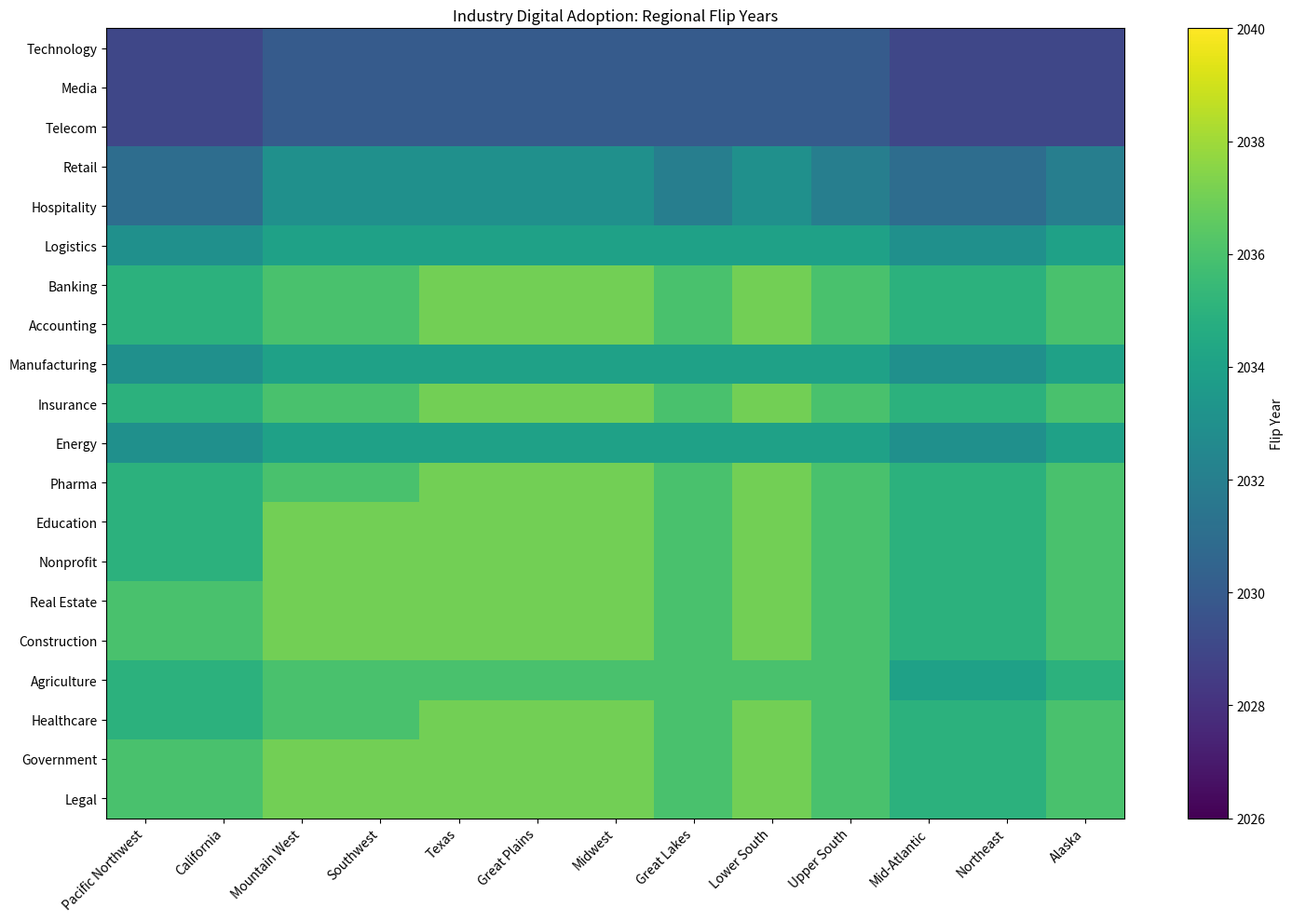

Python code for this plot:

import networkx as nx
import numpy as np
import matplotlib.pyplot as plt


# ============================================================
# 1. GLOBAL PARAMETERS
# ============================================================

START_YEAR = 2026
END_YEAR = 2040

A_START = 0.0
A_GROWTH = 0.07

TIE_SCALE = 0.15
REGIONAL_TIE = 0.05

NOISE_AMPLITUDE = 0.02
RANDOM_SEED = 42

rng = np.random.default_rng(RANDOM_SEED)


# ============================================================
# 2. INDUSTRY RESISTANCE
# ============================================================

base_resistance = {
    "Technology": 0.10,
    "Media": 0.20,
    "Telecom": 0.25,
    "Retail": 0.30,
    "Hospitality": 0.35,
    "Logistics": 0.40,
    "Banking": 0.45,
    "Accounting": 0.50,
    "Manufacturing": 0.50,
    "Insurance": 0.55,
    "Energy": 0.55,
    "Pharma": 0.60,
    "Education": 0.60,
    "Nonprofit": 0.65,
    "Real Estate": 0.65,
    "Construction": 0.70,
    "Agriculture": 0.70,
    "Healthcare": 0.75,
    "Government": 0.85,
    "Legal": 0.90,
}


# ============================================================
# 3. REGIONS AND REGIONAL RESISTANCE SHIFTS
# ============================================================

regions = {
    "Pacific Northwest": -0.049,
    "California": -0.060,
    "Mountain West": 0.076,
    "Southwest": -0.012,
    "Texas": 0.072,
    "Great Plains": 0.077,
    "Midwest": 0.027,
    "Great Lakes": 0.011,
    "Lower South": 0.083,
    "Upper South": 0.027,
    "Mid-Atlantic": -0.048,
    "Northeast": -0.046,
    "Alaska": 0
}

# regions = {
#     "Pacific Northwest": 0,
#     "California": 0,
#     "Mountain West": 0,
#     "Southwest": 0,
#     "Texas": 0,
#     "Great Plains": 0,
#     "Midwest": 0,
#     "Great Lakes": 0,
#     "Lower South": 0,
#     "Upper South": 0,
#     "Mid-Atlantic": 0,
#     "Northeast": 0,
#     "Alaska": 0
# }

# ============================================================
# 4. CREATE INDUSTRY-REGION NODES
# ============================================================

nodes = [
    (industry, region)
    for region in regions
    for industry in base_resistance
]


# Each node receives its own resistance value

resistance = {}

for industry, region in nodes:

    base = base_resistance[industry]
    regional_shift = regions[region]

    noise = rng.uniform(
        -NOISE_AMPLITUDE,
        NOISE_AMPLITUDE
    )

    resistance[(industry, region)] = np.clip(
        base + (2*regional_shift) + noise,
        0.0,
        1.0
    )


# ============================================================
# 5. INDUSTRY PARTNER TIES
# ============================================================

raw_ties = [
    ("Healthcare", "Insurance", 1.0),
    ("Manufacturing", "Logistics", 0.9),
    ("Banking", "Real Estate", 0.8),
    ("Retail", "Logistics", 0.8),
    ("Construction", "Real Estate", 0.8),
    ("Healthcare", "Pharma", 0.7),
    ("Legal", "Real Estate", 0.7),
    ("Healthcare", "Government", 0.6),
    ("Legal", "Government", 0.6),
    ("Accounting", "Banking", 0.6),
    ("Government", "Education", 0.6),
    ("Agriculture", "Logistics", 0.6),
    ("Telecom", "Technology", 0.6),
    ("Insurance", "Banking", 0.5),
    ("Legal", "Banking", 0.5),
    ("Energy", "Manufacturing", 0.5),
    ("Technology", "Media", 0.5),
    ("Insurance", "Legal", 0.4),
    ("Accounting", "Nonprofit", 0.4),
    ("Construction", "Government", 0.4),
    ("Hospitality", "Retail", 0.4),
    ("Pharma", "Logistics", 0.4),
    ("Nonprofit", "Education", 0.4),
    ("Media", "Retail", 0.3),
]


# Scale partner ties

partner_ties = [
    (i, j, strength * TIE_SCALE)
    for i, j, strength in raw_ties
]


# ============================================================
# 6. GEOGRAPHICALLY NEIGHBORING REGIONS
# ============================================================

regional_connections = [
    ("Pacific Northwest", "California"),
    ("Pacific Northwest", "Mountain West"),
    ("California", "Mountain West"),
    ("California", "Southwest"),
    ("Mountain West", "Southwest"),
    ("Mountain West", "Great Plains"),
    ("Southwest", "Texas"),
    ("Southwest", "Great Plains"),
    ("Texas", "Great Plains"),
    ("Texas", "Lower South"),
    ("Great Plains", "Midwest"),
    ("Midwest", "Great Lakes"),
    ("Midwest", "Lower South"),
    ("Great Lakes", "Upper South"),
    ("Great Lakes", "Mid-Atlantic"),
    ("Lower South", "Upper South"),
    ("Upper South", "Mid-Atlantic"),
    ("Mid-Atlantic", "Northeast"),
]


# ============================================================
# 7. BUILD THE FULL NETWORK
# ============================================================

G = nx.DiGraph()

SOURCE = "__SOURCE__"
SINK = "__SINK__"

G.add_nodes_from(nodes)

# Within-region industry relationships

for region in regions:

    for industry1, industry2, J in partner_ties:

        node1 = (industry1, region)
        node2 = (industry2, region)

        G.add_edge(node1, node2, tie=J)
        G.add_edge(node2, node1, tie=J)


# Between-region relationships
# Same industry in neighboring regions

for region1, region2 in regional_connections:

    for industry in base_resistance:

        node1 = (industry, region1)
        node2 = (industry, region2)

        G.add_edge(
            node1, node2,
            tie=REGIONAL_TIE
        )

        G.add_edge(
            node2, node1,
            tie=REGIONAL_TIE
        )


# ============================================================
# 8. MINIMUM CUT SOLVER
# ============================================================

def solve_year(A):

    H = nx.DiGraph()

    H.add_nodes_from(G.nodes)

    # Add unary resistance / AI pressure costs

    for node in nodes:

        h = A - resistance[node]

        cost_paper = max(h, 0)
        cost_digital = max(-h, 0)

        H.add_edge(
            SOURCE,
            node,
            capacity=cost_paper
        )

        H.add_edge(
            node,
            SINK,
            capacity=cost_digital
        )

    # Add all network coupling strengths

    for node1, node2 in G.edges:

        H.add_edge(
            node1,
            node2,
            capacity=G[node1][node2]["tie"]
        )

    # Find global minimum energy

    cut_value, partition = nx.minimum_cut(
        H,
        SOURCE,
        SINK
    )

    source_side, sink_side = partition

    states = {}

    for node in nodes:

        if node in source_side:
            states[node] = 1

        else:
            states[node] = -1

    return states, cut_value


# ============================================================
# 9. SIMULATE 2026-2040
# ============================================================

results = {}
cut_values = {}

for year in range(START_YEAR, END_YEAR + 1):

    A = A_START + A_GROWTH * (year - START_YEAR)

    states, cut = solve_year(A)

    results[year] = states
    cut_values[year] = cut


# ============================================================
# 10. EXTRACT FLIP YEARS
# ============================================================

flip_years = {}

for node in nodes:

    flip_years[node] = None

    for year in range(START_YEAR, END_YEAR + 1):

        if results[year][node] == 1:

            flip_years[node] = year
            break


# ============================================================
# 11. PRINT RESULTS BY REGION
# ============================================================

for region in regions:

    print("\n" + "=" * 55)
    print(region.upper())
    print("=" * 55)

    for industry in base_resistance:

        node = (industry, region)

        year = flip_years[node]

        year_text = str(year) if year else "Never"

        print(
            f"{industry:20s} "
            f"R={resistance[node]:.3f} "
            f"Flip={year_text}"
        )


# ============================================================
# 12. NETWORK SUMMARY
# ============================================================

print("\nNETWORK SUMMARY")
print("-" * 40)

print("Regions:", len(regions))
print("Industries per region:", len(base_resistance))
print("Total nodes:", len(nodes))
print("Within-region partner ties:",
      len(partner_ties) * len(regions))

print("Regional connections:",
      len(regional_connections))

print("Between-region industry ties:",
      len(regional_connections) * len(base_resistance))

print("Total unique relationships:",
      G.number_of_edges() // 2)


# Create flip-year matrix

industry_names = list(base_resistance.keys())
region_names = list(regions.keys())

matrix = np.full(
    (len(industry_names), len(region_names)),
    np.nan
)

for i, industry in enumerate(industry_names):

    for j, region in enumerate(region_names):

        year = flip_years[(industry, region)]

        if year is not None:
            matrix[i, j] = year


# Plot

fig, ax = plt.subplots(figsize=(15, 10))

cmap = plt.cm.viridis.copy()
cmap.set_bad("lightgray")

im = ax.imshow(
    np.ma.masked_invalid(matrix),
    aspect="auto",
    cmap=cmap,
    vmin=START_YEAR,
    vmax=END_YEAR
)

ax.set_xticks(range(len(region_names)))
ax.set_xticklabels(
    region_names,
    rotation=45,
    ha="right"
)

ax.set_yticks(range(len(industry_names)))
ax.set_yticklabels(industry_names)

ax.set_title("Industry Digital Adoption: Regional Flip Years")

cbar = plt.colorbar(im, ax=ax)
cbar.set_label("Flip Year")

# Mark industries that never flip
for i in range(len(industry_names)):
    for j in range(len(region_names)):
        if np.isnan(matrix[i, j]):
            ax.text(
                j, i, "Never",
                ha="center",
                va="center",
                fontsize=7
            )

# Save optimization results to a CSV file
import pandas as pd

df = pd.DataFrame(
    matrix,
    index=industry_names,
    columns=region_names
)

df.index.name = "Industry"

df.to_csv("regional_flip_years.csv")

print("Results saved to regional_flip_years.csv")

plt.tight_layout()
plt.show()
